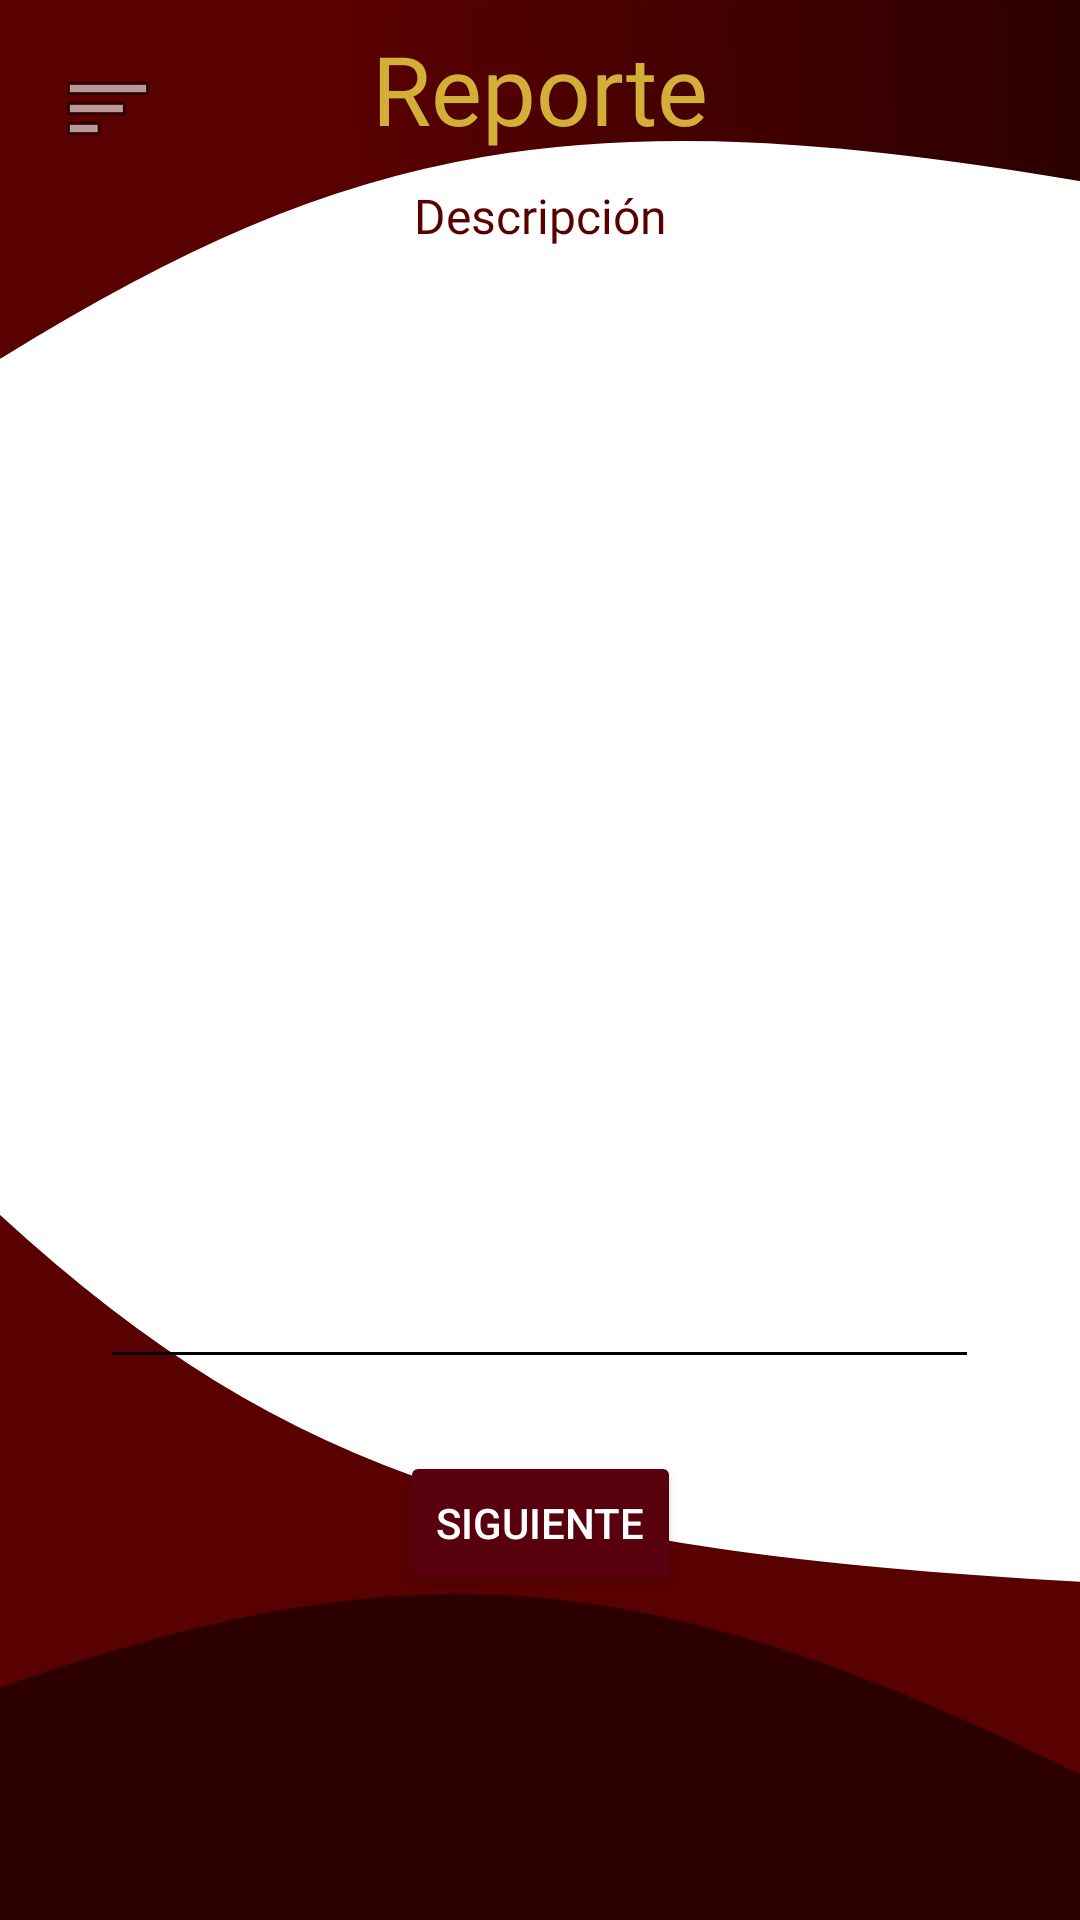

Produce the Android XML layout that renders to this screen, including the resource entries it uses.
<!-- AndroidManifest.xml: application theme Theme.UPT -->
<!-- res/layout/activity_primera_interfaz_reporte.xml -->
<?xml version="1.0" encoding="utf-8"?>
<androidx.drawerlayout.widget.DrawerLayout xmlns:android="http://schemas.android.com/apk/res/android"
    xmlns:app="http://schemas.android.com/apk/res-auto"
    xmlns:tools="http://schemas.android.com/tools"
    android:id="@+id/drawerLayout"
    android:layout_width="match_parent"
    android:layout_height="match_parent"
    tools:context=".Primera_interfaz_reporte">

    <androidx.constraintlayout.widget.ConstraintLayout
        android:id="@+id/main"
        android:layout_width="match_parent"
        android:layout_height="match_parent"
        android:background="@drawable/background_main">

        <ImageButton
            android:id="@+id/btnMenu"
            android:layout_width="48dp"
            android:layout_height="48dp"
            android:layout_marginStart="12dp"
            android:layout_marginTop="12dp"
            android:background="@android:color/transparent"
            android:contentDescription="Menú"
            android:src="@android:drawable/ic_menu_sort_by_size"
            app:layout_constraintStart_toStartOf="parent"
            app:layout_constraintTop_toTopOf="parent" />

        <TextView
            android:id="@+id/tvReporte"
            android:layout_width="wrap_content"
            android:layout_height="wrap_content"
            android:layout_marginStart="100dp"
            android:layout_marginTop="8dp"
            android:layout_marginEnd="100dp"
            android:fontFamily="@font/goldman"
            android:text="@string/reporte"
            android:textColor="@color/titile_colors"
            android:textSize="32sp"
            app:layout_constraintEnd_toEndOf="parent"
            app:layout_constraintStart_toStartOf="parent"
            app:layout_constraintTop_toTopOf="parent" />

        <TextView
            android:id="@+id/tvDescripcion"
            android:layout_width="wrap_content"
            android:layout_height="wrap_content"
            android:layout_marginStart="100dp"
            android:layout_marginTop="10dp"
            android:layout_marginEnd="100dp"
            android:fontFamily="@font/goldman"
            android:text="@string/descripcion"
            android:textColor="@color/color1"
            android:textSize="16sp"
            app:layout_constraintEnd_toEndOf="parent"
            app:layout_constraintStart_toStartOf="parent"
            app:layout_constraintTop_toBottomOf="@+id/tvReporte" />

        <EditText
            android:id="@+id/edtmDescripcion"
            android:layout_width="293dp"
            android:layout_height="345dp"
            android:layout_marginTop="32dp"
            android:backgroundTint="@color/black"
            android:ems="10"
            android:gravity="start|top"
            android:inputType="textMultiLine"
            app:layout_constraintEnd_toEndOf="parent"
            app:layout_constraintHorizontal_bias="0.497"
            app:layout_constraintStart_toStartOf="parent"
            app:layout_constraintTop_toBottomOf="@+id/tvDescripcion" />

        <Button
            android:id="@+id/btnSiguiente"
            android:layout_width="wrap_content"
            android:layout_height="wrap_content"
            android:layout_marginTop="24dp"
            android:backgroundTint="@color/color_button"
            android:text="@string/siguiente"
            android:textColor="@color/white"
            app:cornerRadius="0dp"
            app:layout_constraintEnd_toEndOf="parent"
            app:layout_constraintStart_toStartOf="parent"
            app:layout_constraintTop_toBottomOf="@+id/edtmDescripcion" />


    </androidx.constraintlayout.widget.ConstraintLayout>

    <com.google.android.material.navigation.NavigationView
        android:id="@+id/navigationView"
        android:layout_width="wrap_content"
        android:layout_height="match_parent"
        android:layout_gravity="start"
        app:menu="@menu/menu_lateral" />

</androidx.drawerlayout.widget.DrawerLayout>
<!-- resources referenced by this layout -->
<resources>
  <color name="black">#FF000000</color>
  <color name="color1">#590000</color>
  <color name="color_button">#59000f</color>
  <color name="titile_colors">#D4AF37</color>
  <color name="white">#FFFFFFFF</color>
  <!-- drawable background_main: vector/xml drawable (drawable, 2035 chars, omitted) -->
  <string name="descripcion">Descripción</string>
  <string name="reporte">Reporte</string>
  <string name="siguiente">Siguiente</string>
  <style name="Theme.UPT" parent="Base.Theme.UPT" />
  <style name="Base.Theme.UPT" parent="Theme.Material3.DayNight.NoActionBar">
          
          
          <item name="colorPrimary">@color/color_button</item>
          <item name="colorOnPrimary">@color/text_button</item>
      </style>
  <color name="text_button">#FFFFFFFF</color>
</resources>
